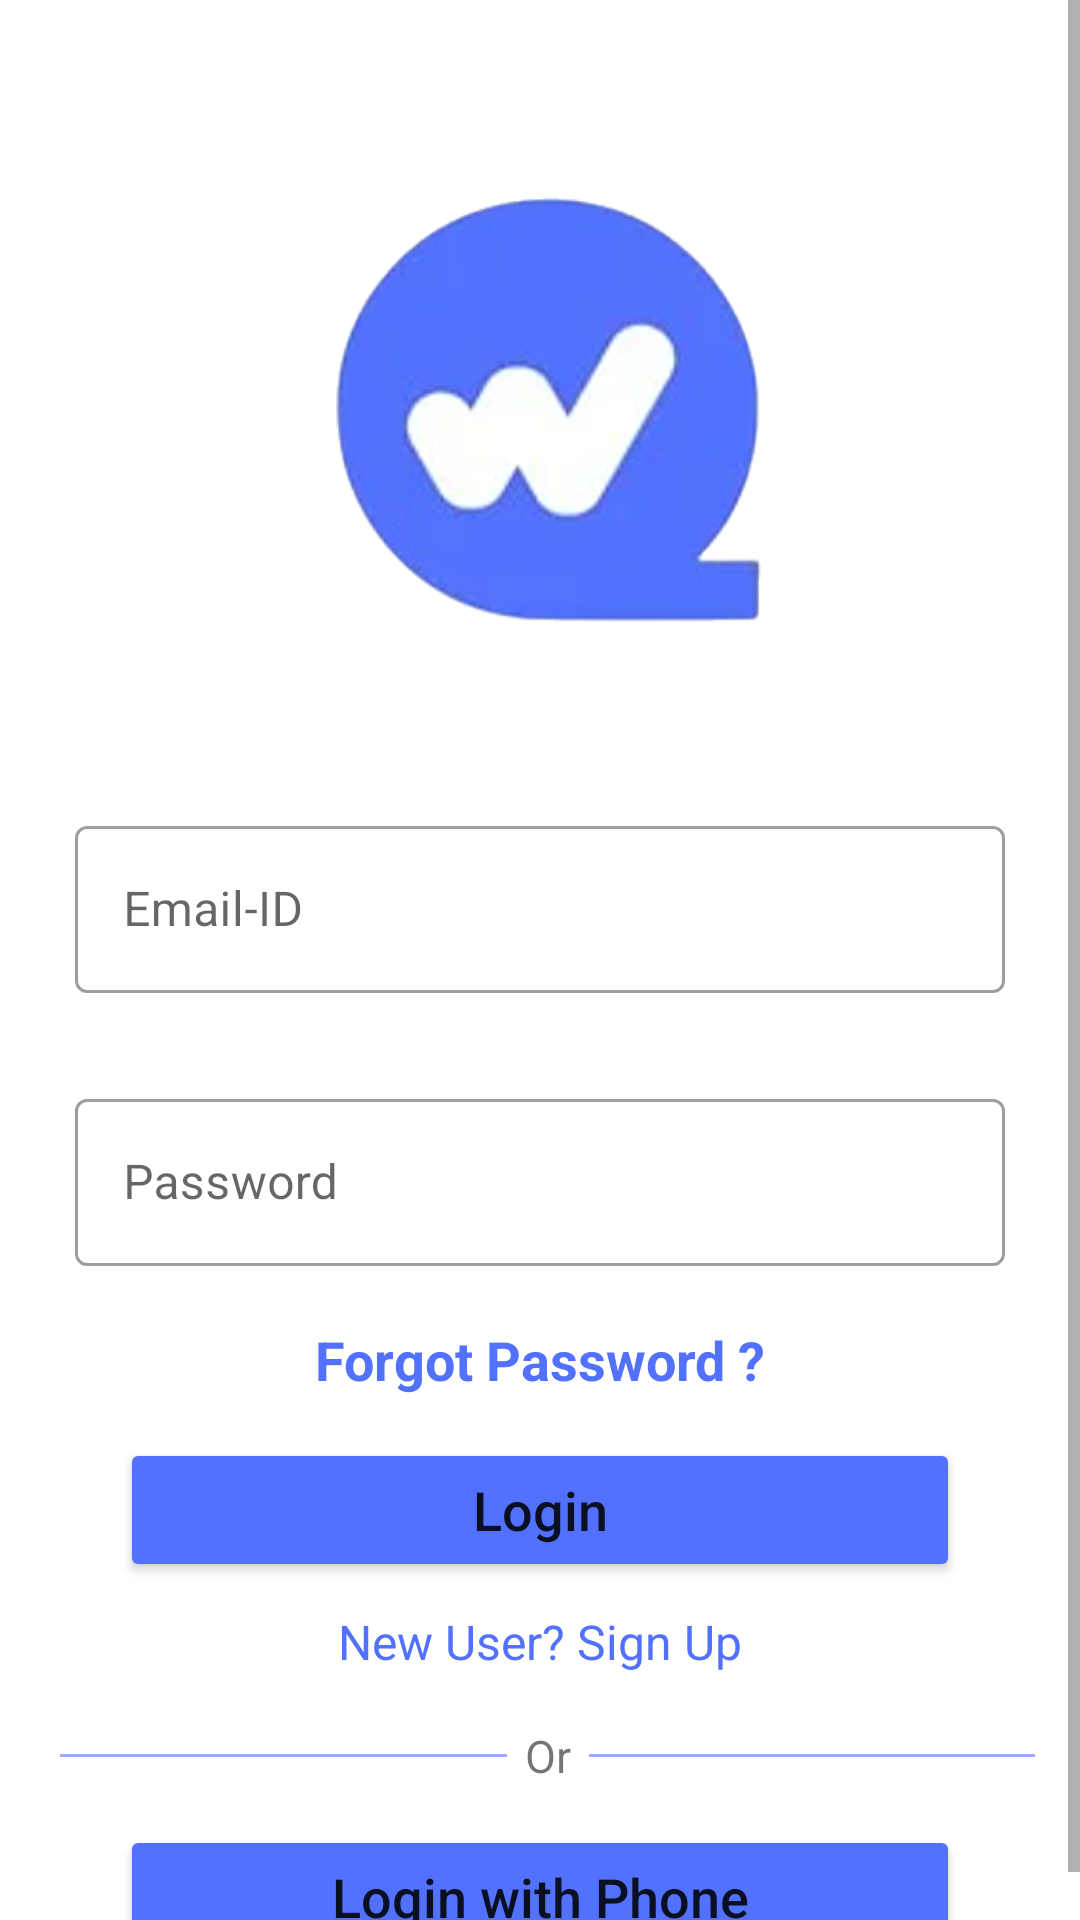

Here is an Android app screen rendered from its layout file. Give the layout XML and the strings, colors and styles it references.
<!-- AndroidManifest.xml: application theme Theme.WeAsOne -->
<!-- res/layout/activity_login.xml -->
<?xml version="1.0" encoding="utf-8"?>
<RelativeLayout xmlns:android="http://schemas.android.com/apk/res/android"
    xmlns:app="http://schemas.android.com/apk/res-auto"
    xmlns:tools="http://schemas.android.com/tools"
    android:layout_width="match_parent"
    android:layout_height="match_parent"
    tools:context=".Login.Login">

    <ScrollView
        android:layout_width="match_parent"
        android:layout_height="match_parent"
        android:layout_alignParentStart="true"
        android:layout_alignParentTop="true">

        <RelativeLayout
            android:layout_width="match_parent"
            android:layout_height="wrap_content">

            <ImageView
                android:id="@+id/logo"
                android:layout_width="match_parent"
                android:layout_height="175dp"
                android:layout_alignParentStart="true"
                android:layout_marginTop="50dp"
                android:contentDescription="@string/app_logo"
                android:scaleType="fitCenter"
                android:src="@drawable/logo_light" />

            <com.google.android.material.textfield.TextInputLayout
                android:id="@+id/emailInputLayout"
                style="@style/Widget.MaterialComponents.TextInputLayout.OutlinedBox"
                android:layout_width="match_parent"
                android:layout_height="wrap_content"
                android:layout_below="@+id/logo"
                android:layout_marginStart="20dp"
                android:layout_marginTop="40dp"
                android:layout_marginEnd="20dp"
                android:hint="@string/email_id"
                android:padding="5dp"
                app:startIconDrawable="@drawable/email">

                <com.google.android.material.textfield.TextInputEditText
                    android:id="@+id/emailInputField"
                    android:layout_width="match_parent"
                    android:layout_height="wrap_content" />

            </com.google.android.material.textfield.TextInputLayout>

            <com.google.android.material.textfield.TextInputLayout
                android:id="@+id/passwordInputLayout"
                style="@style/Widget.MaterialComponents.TextInputLayout.OutlinedBox"
                android:layout_width="match_parent"
                android:layout_height="wrap_content"
                android:layout_below="@+id/emailInputLayout"
                android:layout_marginStart="20dp"
                android:layout_marginTop="20dp"
                android:layout_marginEnd="20dp"
                android:hint="@string/Password"
                android:padding="5dp"
                app:startIconDrawable="@drawable/password">

                <com.google.android.material.textfield.TextInputEditText
                    android:id="@+id/passwordInputField"
                    android:layout_width="match_parent"
                    android:layout_height="wrap_content"
                    android:inputType="textPassword" />

            </com.google.android.material.textfield.TextInputLayout>

            <TextView
                android:id="@+id/forgotPasswordField"
                android:layout_width="match_parent"
                android:layout_height="wrap_content"
                android:layout_below="@id/passwordInputLayout"
                android:layout_marginStart="20dp"
                android:layout_marginTop="10dp"
                android:layout_marginEnd="20dp"
                android:gravity="center"
                android:padding="4dp"
                android:text="@string/forgot_password"
                android:textColor="@color/colorPrimaryDark"
                android:textSize="18sp"
                android:textStyle="bold" />

            <Button
                android:id="@+id/loginButton"
                android:layout_width="match_parent"
                android:layout_height="wrap_content"
                android:layout_below="@id/forgotPasswordField"
                android:layout_marginStart="40dp"
                android:layout_marginTop="10dp"
                android:layout_marginEnd="40dp"
                android:backgroundTint="@color/colorPrimaryDark"
                android:gravity="center"
                android:padding="10dp"
                android:text="@string/login"
                android:textAllCaps="false"
                android:textSize="18sp" />

            <TextView
                android:id="@+id/signUpText"
                android:layout_width="match_parent"
                android:layout_height="wrap_content"
                android:layout_below="@id/loginButton"
                android:layout_marginStart="20dp"
                android:layout_marginTop="5dp"
                android:layout_marginEnd="20dp"
                android:gravity="center"
                android:padding="4dp"
                android:text="@string/sign_up"
                android:textColor="@color/colorPrimaryDark"
                android:textSize="16sp" />

            <LinearLayout
                android:id="@+id/loginPartition"
                android:layout_width="match_parent"
                android:layout_height="wrap_content"
                android:layout_below="@+id/signUpText"
                android:layout_marginStart="20dp"
                android:layout_marginTop="10dp"
                android:layout_marginEnd="15dp"
                android:orientation="horizontal"
                android:weightSum="1">

                <View
                    android:layout_width="match_parent"
                    android:layout_height="1dp"
                    android:layout_gravity="center"
                    android:layout_weight="0.5"
                    android:background="@color/colorPrimary" />

                <TextView
                    android:layout_width="wrap_content"
                    android:layout_height="wrap_content"
                    android:layout_gravity="center"
                    android:layout_marginStart="3dp"
                    android:layout_marginEnd="3dp"
                    android:gravity="center"
                    android:padding="3dp"
                    android:text="Or"
                    android:textSize="15sp" />

                <View
                    android:layout_width="match_parent"
                    android:layout_height="1dp"
                    android:layout_gravity="center"
                    android:layout_weight="0.5"
                    android:background="@color/colorPrimary" />

            </LinearLayout>

            <Button
                android:id="@+id/loginPhoneButton"
                android:layout_width="match_parent"
                android:layout_height="wrap_content"
                android:layout_below="@id/loginPartition"
                android:layout_alignParentStart="true"
                android:layout_marginStart="40dp"
                android:layout_marginTop="10dp"
                android:layout_marginEnd="40dp"
                android:backgroundTint="@color/colorPrimaryDark"
                android:gravity="center"
                android:padding="10dp"
                android:text="@string/login_with_phone"
                android:textAlignment="center"
                android:textAllCaps="false"
                android:textSize="18sp"
                app:icon="@drawable/phone" />


        </RelativeLayout>
    </ScrollView>

</RelativeLayout>
<!-- resources referenced by this layout -->
<resources>
  <color name="colorPrimary">#99ACFF</color>
  <color name="colorPrimaryDark">#5271ff</color>
  <!-- drawable logo_light: png bitmap (drawable, 57282 bytes) -->
  <string name="Password">Password</string>
  <string name="app_logo">Logo of the App</string>
  <string name="email_id">Email-ID</string>
  <string name="forgot_password">Forgot Password ?</string>
  <string name="login">Login</string>
  <string name="login_with_phone">Login with Phone</string>
  <string name="sign_up">New User? Sign Up</string>
  <style name="Theme.WeAsOne" parent="Theme.MaterialComponents.Light.DarkActionBar">
          
          <item name="colorPrimary">@color/colorPrimary</item>
          <item name="colorPrimaryDark">@color/colorPrimaryDark</item>
          <item name="windowActionBar">false</item>
          <item name="windowNoTitle">true</item>
  
      </style>
</resources>
